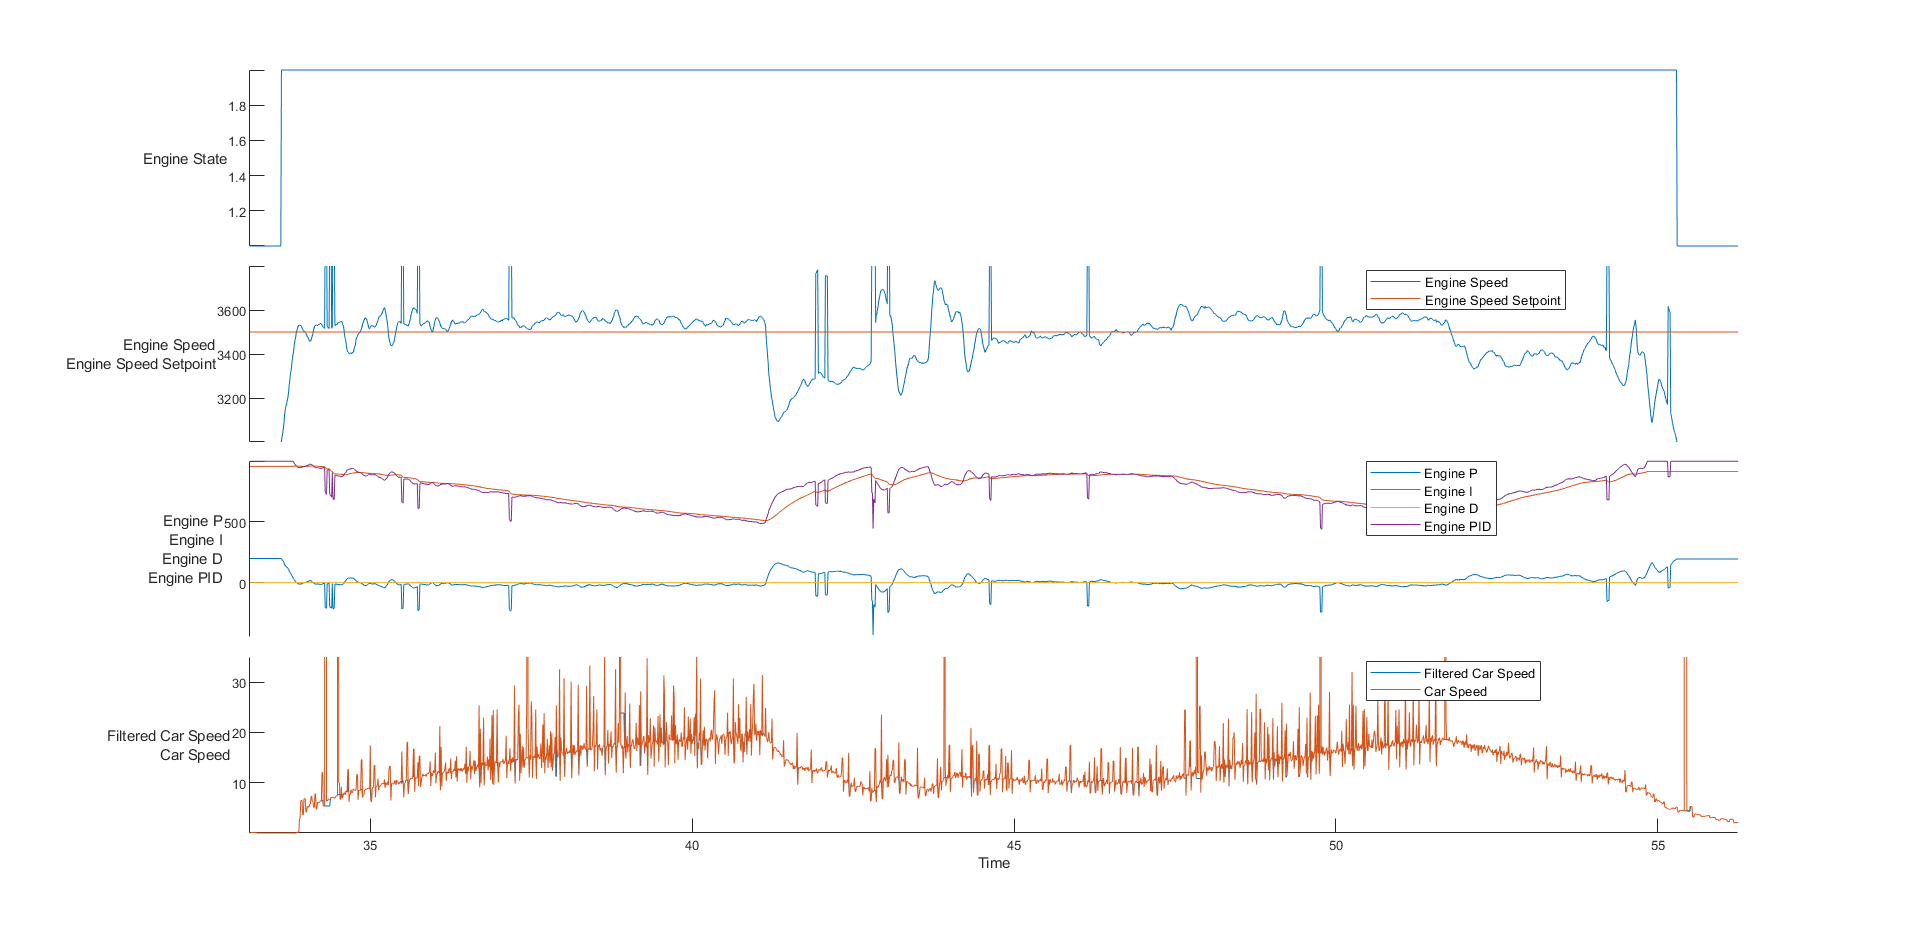

The table this chart was drawn from, first rows:
time, rwSpeed, eState, eSpeed, ePID, eP, eI, eD, pState, pEncoder, pLoadCell, pCurrent, pPID, sState, sEncoder, sLoadCell, sCurrent, sPID, sEncoderPID, sLoadCellPID, sLoadCellP, sLoadCellI, sLoadCellD
20064175, 0, 1, 0, 0, 0, 0, 0, 3, -37, -22, 1, 0, 3, 384, 3, 1, 0, 0, 0, 0, 0, 0
20074179, 0, 1, 0, 0, 0, 0, 0, 3, -37, -22, 1, 0, 3, 384, 3, 1, 0, 0, 0, 0, 0, 0
20084176, 0, 1, 0, 0, 0, 0, 0, 3, -37, -22, 1, 0, 3, 384, 3, 1, 0, 0, 0, 0, 0, 0
20094175, 0, 1, 0, 0, 0, 0, 0, 3, -37, -22, 1, 0, 3, 384, 3, 1, 0, 0, 0, 0, 0, 0
20104172, 0, 1, 0, 0, 0, 0, 0, 3, -37, -22, 1, 0, 3, 384, 3, 1, 0, 0, 0, 0, 0, 0
20114171, 0, 1, 0, 0, 0, 0, 0, 3, -37, -22, 1, 0, 3, 384, 3, 1, 0, 0, 0, 0, 0, 0
20124186, 0, 1, 0, 0, 0, 0, 0, 3, -37, -22, 1, 0, 3, 384, 3, 1, 0, 0, 0, 0, 0, 0
20134171, 0, 1, 0, 0, 0, 0, 0, 3, -37, -22, 1, 0, 3, 384, 3, 1, 0, 0, 0, 0, 0, 0
20144166, 0, 1, 0, 0, 0, 0, 0, 3, -37, -22, 1, 0, 3, 384, 3, 1, 0, 0, 0, 0, 0, 0
20154184, 0, 1, 0, 0, 0, 0, 0, 3, -37, -22, 1, 0, 3, 384, 3, 1, 0, 0, 0, 0, 0, 0
20164179, 0, 1, 0, 0, 0, 0, 0, 3, -37, -22, 1, 0, 3, 384, 3, 1, 0, 0, 0, 0, 0, 0
20174179, 0, 1, 0, 0, 0, 0, 0, 3, -37, -22, 1, 0, 3, 384, 3, 1, 0, 0, 0, 0, 0, 0
20184178, 0, 1, 0, 0, 0, 0, 0, 3, -37, -22, 1, 0, 3, 384, 3, 1, 0, 0, 0, 0, 0, 0
20194176, 0, 1, 0, 0, 0, 0, 0, 3, -37, -22, 1, 0, 3, 384, 3, 1, 0, 0, 0, 0, 0, 0
20204176, 0, 1, 0, 0, 0, 0, 0, 3, -37, -22, 1, 0, 3, 384, 3, 1, 0, 0, 0, 0, 0, 0
20214175, 0, 1, 0, 0, 0, 0, 0, 3, -37, -22, 1, 0, 3, 384, 3, 1, 0, 0, 0, 0, 0, 0
20224168, 0, 1, 0, 0, 0, 0, 0, 3, -37, -22, 1, 0, 3, 384, 3, 1, 0, 0, 0, 0, 0, 0
20234168, 0, 1, 0, 0, 0, 0, 0, 3, -37, -22, 1, 0, 3, 384, 3, 1, 0, 0, 0, 0, 0, 0
20244167, 0, 1, 0, 0, 0, 0, 0, 3, -37, -22, 1, 0, 3, 384, 3, 1, 0, 0, 0, 0, 0, 0
20254166, 0, 1, 0, 0, 0, 0, 0, 3, -37, -22, 1, 0, 3, 384, 3, 1, 0, 0, 0, 0, 0, 0
20264186, 0, 1, 0, 0, 0, 0, 0, 3, -37, -22, 1, 0, 3, 384, 3, 1, 0, 0, 0, 0, 0, 0
20274171, 0, 1, 0, 0, 0, 0, 0, 3, -37, -22, 1, 0, 3, 384, 3, 1, 0, 0, 0, 0, 0, 0
20284184, 0, 1, 0, 0, 0, 0, 0, 3, -37, -22, 1, 0, 3, 384, 3, 1, 0, 0, 0, 0, 0, 0
20294168, 0, 1, 0, 0, 0, 0, 0, 3, -37, -22, 1, 0, 3, 384, 3, 1, 0, 0, 0, 0, 0, 0
20304186, 0, 1, 0, 0, 0, 0, 0, 3, -37, -22, 1, 0, 3, 384, 3, 1, 0, 0, 0, 0, 0, 0
20314183, 0, 1, 0, 0, 0, 0, 0, 3, -37, -22, 1, 0, 3, 384, 3, 1, 0, 0, 0, 0, 0, 0
20324181, 0, 1, 0, 0, 0, 0, 0, 3, -37, -22, 1, 0, 3, 384, 3, 1, 0, 0, 0, 0, 0, 0
20334178, 0, 1, 0, 0, 0, 0, 0, 3, -37, -22, 1, 0, 3, 384, 3, 1, 0, 0, 0, 0, 0, 0
20344178, 0, 1, 0, 0, 0, 0, 0, 3, -37, -22, 1, 0, 3, 384, 3, 1, 0, 0, 0, 0, 0, 0
20354182, 0, 1, 0, 0, 0, 0, 0, 3, -37, -22, 1, 0, 3, 384, 3, 1, 0, 0, 0, 0, 0, 0
20364177, 0, 1, 0, 0, 0, 0, 0, 3, -37, -22, 1, 0, 3, 384, 3, 1, 0, 0, 0, 0, 0, 0
20374169, 0, 1, 0, 0, 0, 0, 0, 3, -37, -22, 1, 0, 3, 384, 3, 1, 0, 0, 0, 0, 0, 0
20384172, 0, 1, 0, 0, 0, 0, 0, 3, -37, -22, 1, 0, 3, 384, 3, 1, 0, 0, 0, 0, 0, 0
20394169, 0, 1, 0, 0, 0, 0, 0, 3, -37, -22, 1, 0, 3, 384, 3, 1, 0, 0, 0, 0, 0, 0
20404168, 0, 1, 0, 0, 0, 0, 0, 3, -37, -22, 1, 0, 3, 384, 3, 1, 0, 0, 0, 0, 0, 0
20414186, 0, 1, 0, 0, 0, 0, 0, 3, -37, -22, 1, 0, 3, 384, 3, 1, 0, 0, 0, 0, 0, 0
20424168, 0, 1, 0, 0, 0, 0, 0, 3, -37, -22, 1, 0, 3, 384, 3, 1, 0, 0, 0, 0, 0, 0
20434180, 0, 1, 0, 0, 0, 0, 0, 3, -37, -22, 1, 0, 3, 384, 3, 1, 0, 0, 0, 0, 0, 0
20444175, 0, 1, 0, 0, 0, 0, 0, 3, -37, -22, 1, 0, 3, 384, 3, 1, 0, 0, 0, 0, 0, 0
20454176, 0, 1, 0, 0, 0, 0, 0, 3, -37, -22, 1, 0, 3, 384, 3, 1, 0, 0, 0, 0, 0, 0
20464176, 0, 1, 0, 0, 0, 0, 0, 3, -37, -22, 1, 0, 3, 384, 3, 1, 0, 0, 0, 0, 0, 0
20474174, 0, 1, 0, 0, 0, 0, 0, 3, -37, -22, 1, 0, 3, 384, 3, 1, 0, 0, 0, 0, 0, 0
20484172, 0, 1, 0, 0, 0, 0, 0, 3, -37, -22, 1, 0, 3, 384, 3, 1, 0, 0, 0, 0, 0, 0
20494171, 0, 1, 0, 0, 0, 0, 0, 3, -37, -22, 1, 0, 3, 384, 3, 1, 0, 0, 0, 0, 0, 0
20504232, 0, 1, 0, 0, 0, 0, 0, 3, -37, -22, 1, 0, 3, 384, 3, 1, 0, 0, 0, 0, 0, 0
20514168, 0, 1, 0, 0, 0, 0, 0, 3, -37, -22, 1, 0, 3, 384, 3, 1, 0, 0, 0, 0, 0, 0
20524167, 0, 1, 0, 0, 0, 0, 0, 3, -37, -22, 1, 0, 3, 384, 3, 1, 0, 0, 0, 0, 0, 0
20534185, 0, 1, 0, 0, 0, 0, 0, 3, -37, -22, 1, 0, 3, 384, 3, 1, 0, 0, 0, 0, 0, 0
20544181, 0, 1, 0, 0, 0, 0, 0, 3, -37, -22, 1, 0, 3, 384, 3, 1, 0, 0, 0, 0, 0, 0
20554178, 0, 1, 0, 0, 0, 0, 0, 3, -37, -22, 1, 0, 3, 384, 3, 1, 0, 0, 0, 0, 0, 0
20564177, 0, 1, 0, 0, 0, 0, 0, 3, -37, -22, 1, 0, 3, 384, 3, 1, 0, 0, 0, 0, 0, 0
20574180, 0, 1, 0, 0, 0, 0, 0, 3, -37, -22, 1, 0, 3, 384, 3, 1, 0, 0, 0, 0, 0, 0
20584179, 0, 1, 0, 0, 0, 0, 0, 3, -37, -22, 1, 0, 3, 384, 3, 1, 0, 0, 0, 0, 0, 0
20594186, 0, 1, 0, 0, 0, 0, 0, 3, -37, -22, 1, 0, 3, 384, 3, 1, 0, 0, 0, 0, 0, 0
20604169, 0, 1, 0, 0, 0, 0, 0, 3, -37, -22, 1, 0, 3, 384, 3, 1, 0, 0, 0, 0, 0, 0
20614186, 0, 1, 0, 0, 0, 0, 0, 3, -37, -22, 1, 0, 3, 384, 3, 1, 0, 0, 0, 0, 0, 0
20624185, 0, 1, 0, 0, 0, 0, 0, 3, -37, -22, 1, 0, 3, 384, 3, 1, 0, 0, 0, 0, 0, 0
20634184, 0, 1, 0, 0, 0, 0, 0, 3, -37, -22, 1, 0, 3, 384, 3, 1, 0, 0, 0, 0, 0, 0
20644167, 0, 1, 0, 0, 0, 0, 0, 3, -37, -22, 1, 0, 3, 384, 3, 1, 0, 0, 0, 0, 0, 0
20654168, 0, 1, 0, 0, 0, 0, 0, 3, -37, -22, 1, 0, 3, 384, 3, 1, 0, 0, 0, 0, 0, 0
... 7,196 more rows
